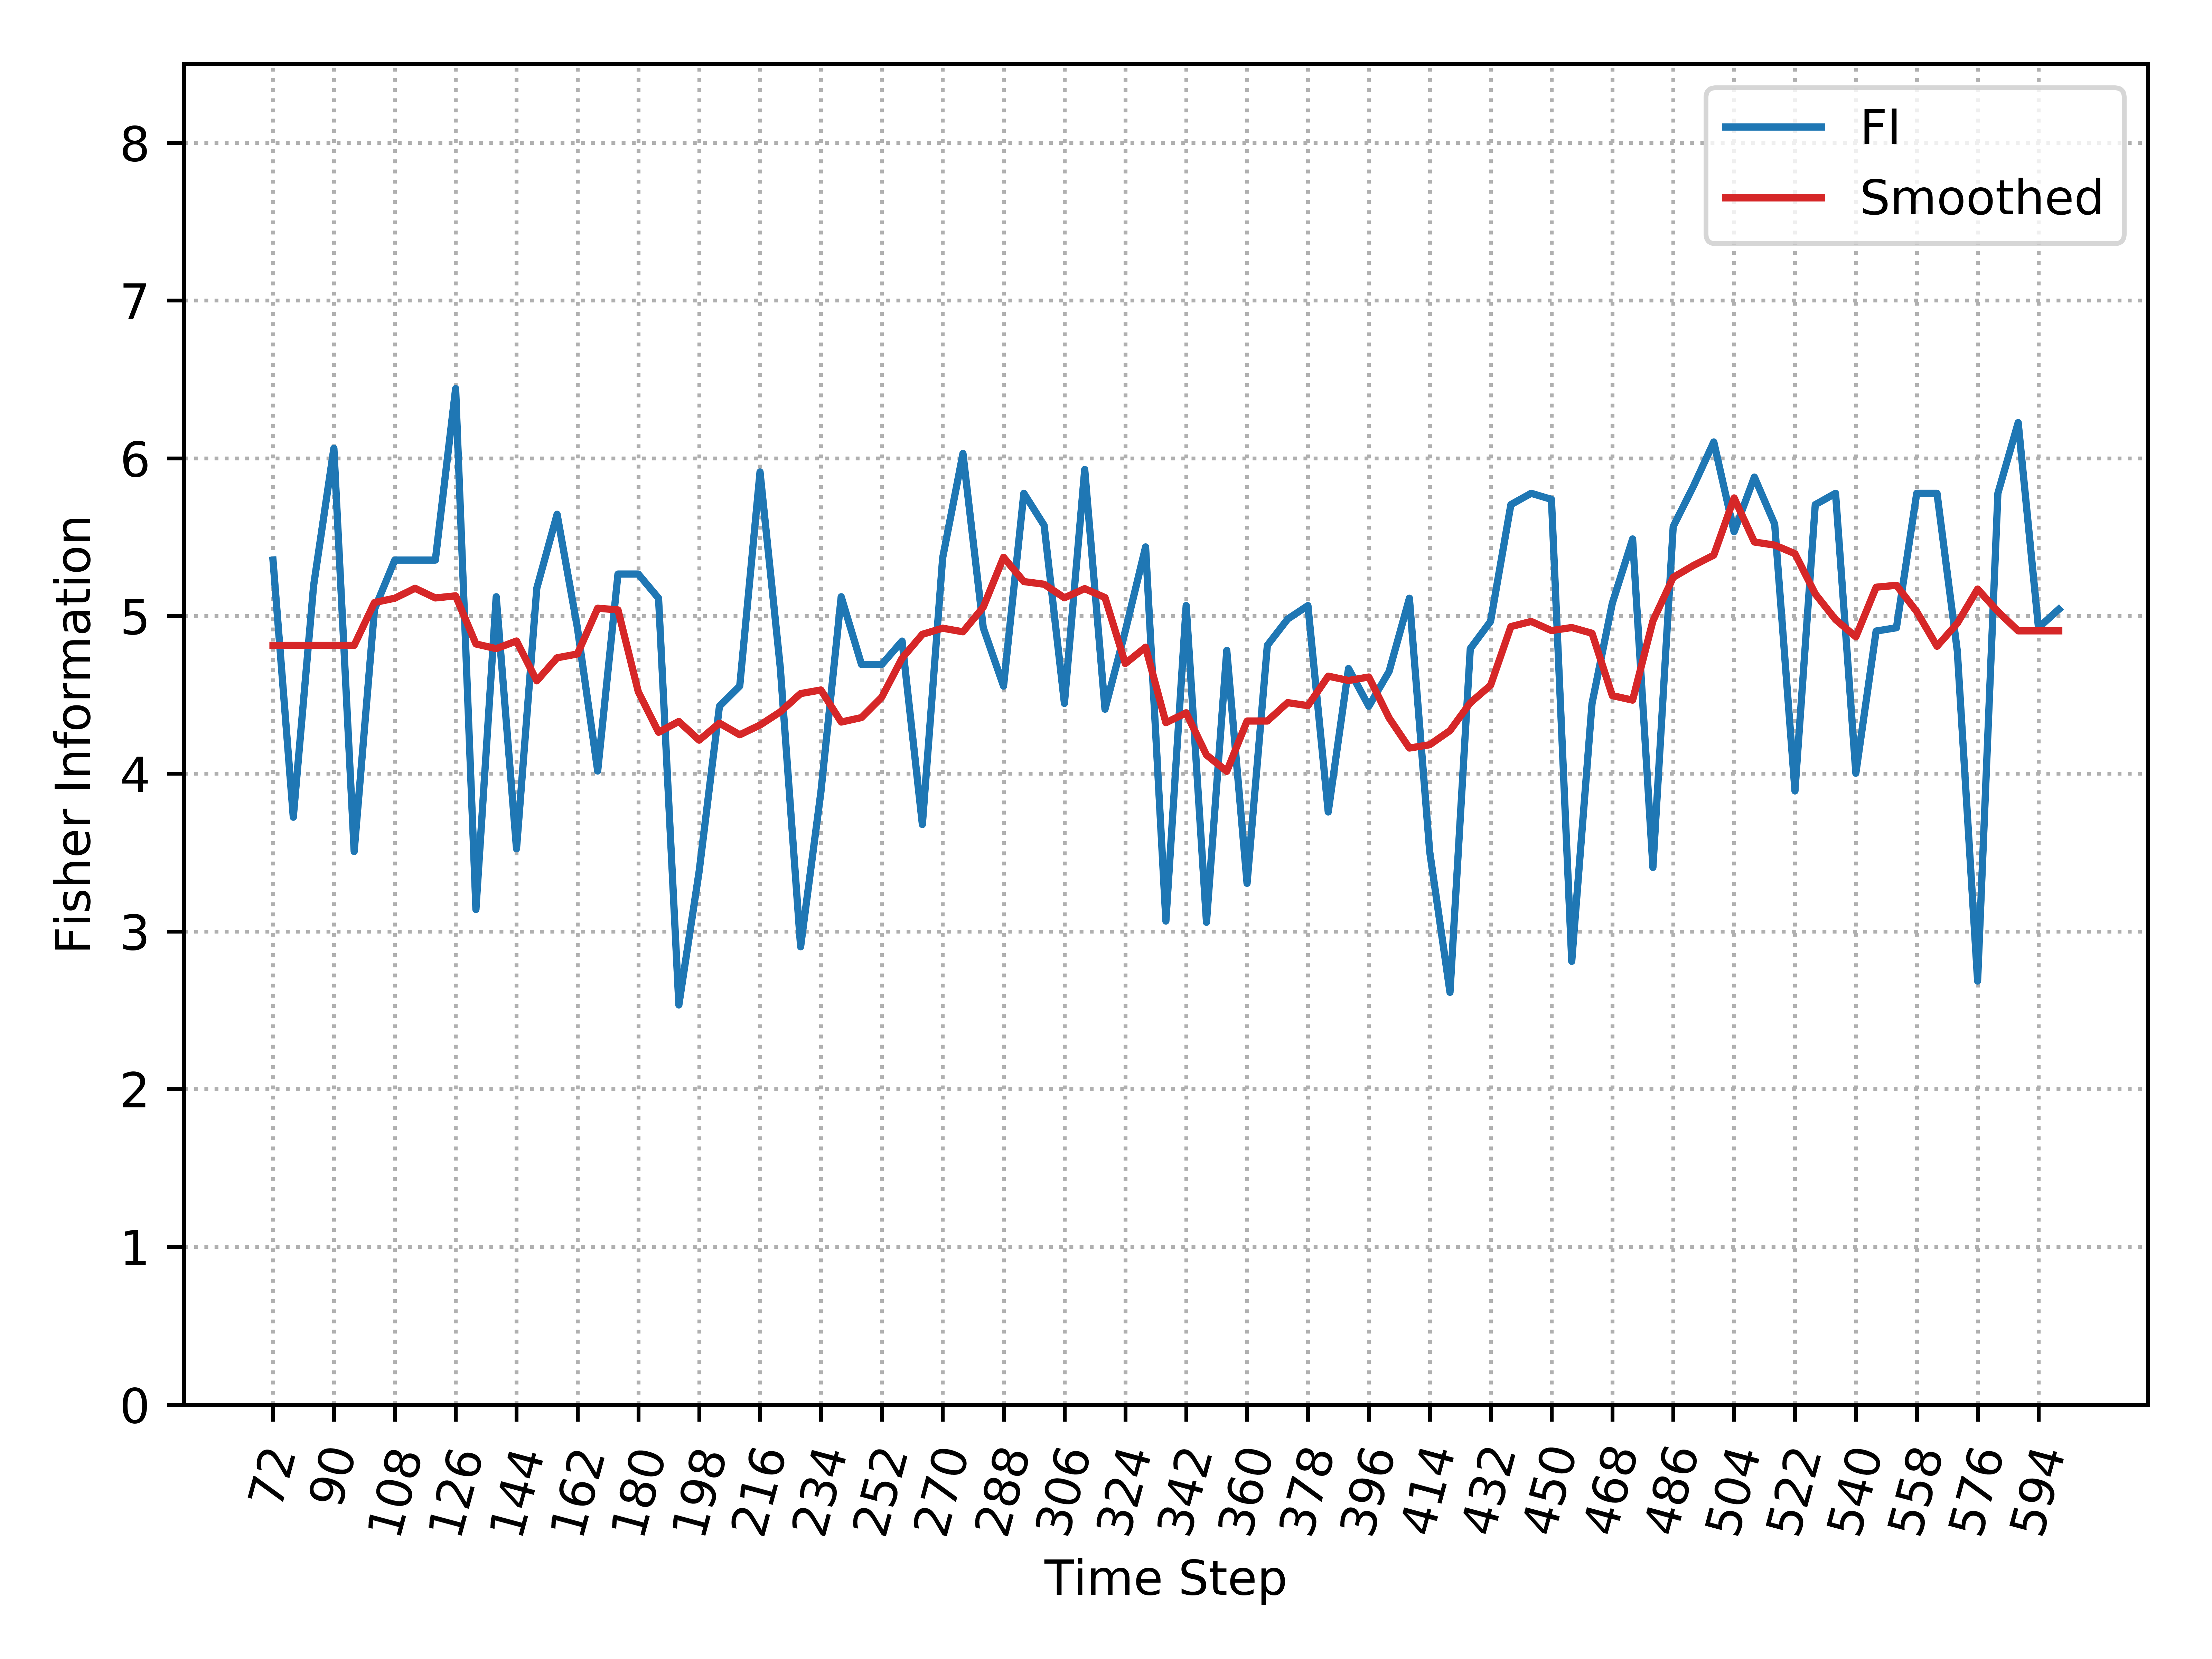

The file beside this chart, header and first rows:
, Time_Step, FI, Smooth_FI
0, 72, 5.354, 4.814
1, 78, 3.724, 4.814
2, 84, 5.191, 4.814
3, 90, 6.064, 4.814
4, 96, 3.507, 4.814
5, 102, 5.042, 5.085
6, 108, 5.354, 5.112
7, 114, 5.354, 5.175
8, 120, 5.354, 5.114
9, 126, 6.442, 5.128
10, 132, 3.139, 4.822
11, 138, 5.122, 4.793
12, 144, 3.524, 4.841
13, 150, 5.176, 4.588
14, 156, 5.645, 4.735
15, 162, 4.925, 4.759
16, 168, 4.017, 5.049
17, 174, 5.266, 5.038
18, 180, 5.266, 4.52
19, 186, 5.112, 4.263
20, 192, 2.534, 4.331
21, 198, 3.381, 4.213
22, 204, 4.427, 4.32
23, 210, 4.555, 4.247
24, 216, 5.913, 4.308
25, 222, 4.67, 4.392
26, 228, 2.903, 4.508
27, 234, 3.884, 4.531
28, 240, 5.122, 4.327
29, 246, 4.693, 4.356
30, 252, 4.693, 4.485
31, 258, 4.841, 4.732
32, 264, 3.678, 4.884
33, 270, 5.368, 4.922
34, 276, 6.03, 4.9
35, 282, 4.925, 5.056
36, 288, 4.555, 5.372
37, 294, 5.778, 5.218
38, 300, 5.574, 5.201
39, 306, 4.445, 5.115
40, 312, 5.929, 5.173
41, 318, 4.409, 5.117
42, 324, 4.904, 4.698
43, 330, 5.438, 4.802
44, 336, 3.065, 4.323
45, 342, 5.066, 4.385
46, 348, 3.058, 4.119
47, 354, 4.781, 4.015
48, 360, 3.305, 4.334
49, 366, 4.813, 4.334
50, 372, 4.98, 4.45
51, 378, 5.066, 4.431
52, 384, 3.757, 4.618
53, 390, 4.667, 4.591
54, 396, 4.427, 4.613
55, 402, 4.648, 4.353
56, 408, 5.112, 4.162
57, 414, 3.506, 4.183
58, 420, 2.614, 4.273
59, 426, 4.793, 4.449
... 29 more rows
